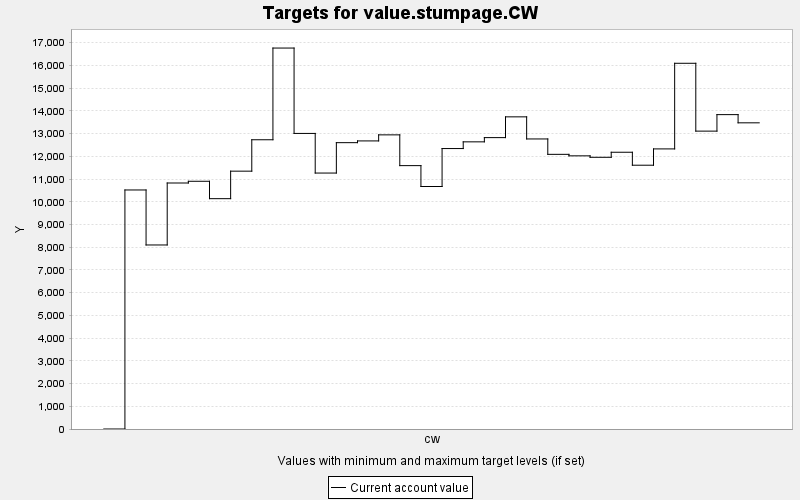

The data file committed next to this chart (first rows):
TARGET, PERIOD, YEAR, PERIODWIDTH, MINIMUM, MAXIMUM, MINWEIGHT, MAXWEIGHT, CURRENT, SUMMARY
value.stumpage.CW, 0, 0, 10.0, 0.0, 10000, 1.0, 1.0, 0.0, 0.0
value.stumpage.CW, 1, 10, 10.0, 0.0, 10000, 1.0, 1.0, 10520, 0.0
value.stumpage.CW, 2, 20, 10.0, 0.0, 10000, 1.0, 1.0, 8099, 0.0
value.stumpage.CW, 3, 30, 10.0, 0.0, 10000, 1.0, 1.0, 10827, 0.0
value.stumpage.CW, 4, 40, 10.0, 0.0, 10000, 1.0, 1.0, 10903, 0.0
value.stumpage.CW, 5, 50, 10.0, 0.0, 10000, 1.0, 1.0, 10137, 0.0
value.stumpage.CW, 6, 60, 10.0, 0.0, 10000, 1.0, 1.0, 11348, 0.0
value.stumpage.CW, 7, 70, 10.0, 0.0, 10000, 1.0, 1.0, 12730, 0.0
value.stumpage.CW, 8, 80, 10.0, 0.0, 10000, 1.0, 1.0, 16766, 0.0
value.stumpage.CW, 9, 90, 10.0, 0.0, 10000, 1.0, 1.0, 13008, 0.0
value.stumpage.CW, 10, 100, 10.0, 0.0, 10000, 1.0, 1.0, 11264, 0.0
value.stumpage.CW, 11, 110, 10.0, 0.0, 10000, 1.0, 1.0, 12602, 0.0
value.stumpage.CW, 12, 120, 10.0, 0.0, 10000, 1.0, 1.0, 12678, 0.0
value.stumpage.CW, 13, 130, 10.0, 0.0, 10000, 1.0, 1.0, 12945, 0.0
value.stumpage.CW, 14, 140, 10.0, 0.0, 10000, 1.0, 1.0, 11591, 0.0
value.stumpage.CW, 15, 150, 10.0, 0.0, 10000, 1.0, 1.0, 10673, 0.0
value.stumpage.CW, 16, 160, 10.0, 0.0, 10000, 1.0, 1.0, 12343, 0.0
value.stumpage.CW, 17, 170, 10.0, 0.0, 10000, 1.0, 1.0, 12638, 0.0
value.stumpage.CW, 18, 180, 10.0, 0.0, 10000, 1.0, 1.0, 12824, 0.0
value.stumpage.CW, 19, 190, 10.0, 0.0, 10000, 1.0, 1.0, 13738, 0.0
value.stumpage.CW, 20, 200, 10.0, 0.0, 10000, 1.0, 1.0, 12765, 0.0
value.stumpage.CW, 21, 210, 10.0, 0.0, 10000, 1.0, 1.0, 12088, 0.0
value.stumpage.CW, 22, 220, 10.0, 0.0, 10000, 1.0, 1.0, 12022, 0.0
value.stumpage.CW, 23, 230, 10.0, 0.0, 10000, 1.0, 1.0, 11958, 0.0
value.stumpage.CW, 24, 240, 10.0, 0.0, 10000, 1.0, 1.0, 12180, 0.0
value.stumpage.CW, 25, 250, 10.0, 0.0, 10000, 1.0, 1.0, 11609, 0.0
value.stumpage.CW, 26, 260, 10.0, 0.0, 10000, 1.0, 1.0, 12327, 0.0
value.stumpage.CW, 27, 270, 10.0, 0.0, 10000, 1.0, 1.0, 16095, 0.0
value.stumpage.CW, 28, 280, 10.0, 0.0, 10000, 1.0, 1.0, 13109, 0.0
value.stumpage.CW, 29, 290, 10.0, 0.0, 10000, 1.0, 1.0, 13836, 0.0
value.stumpage.CW, 30, 300, 10.0, 0.0, 10000, 1.0, 1.0, 13475, 0.0
